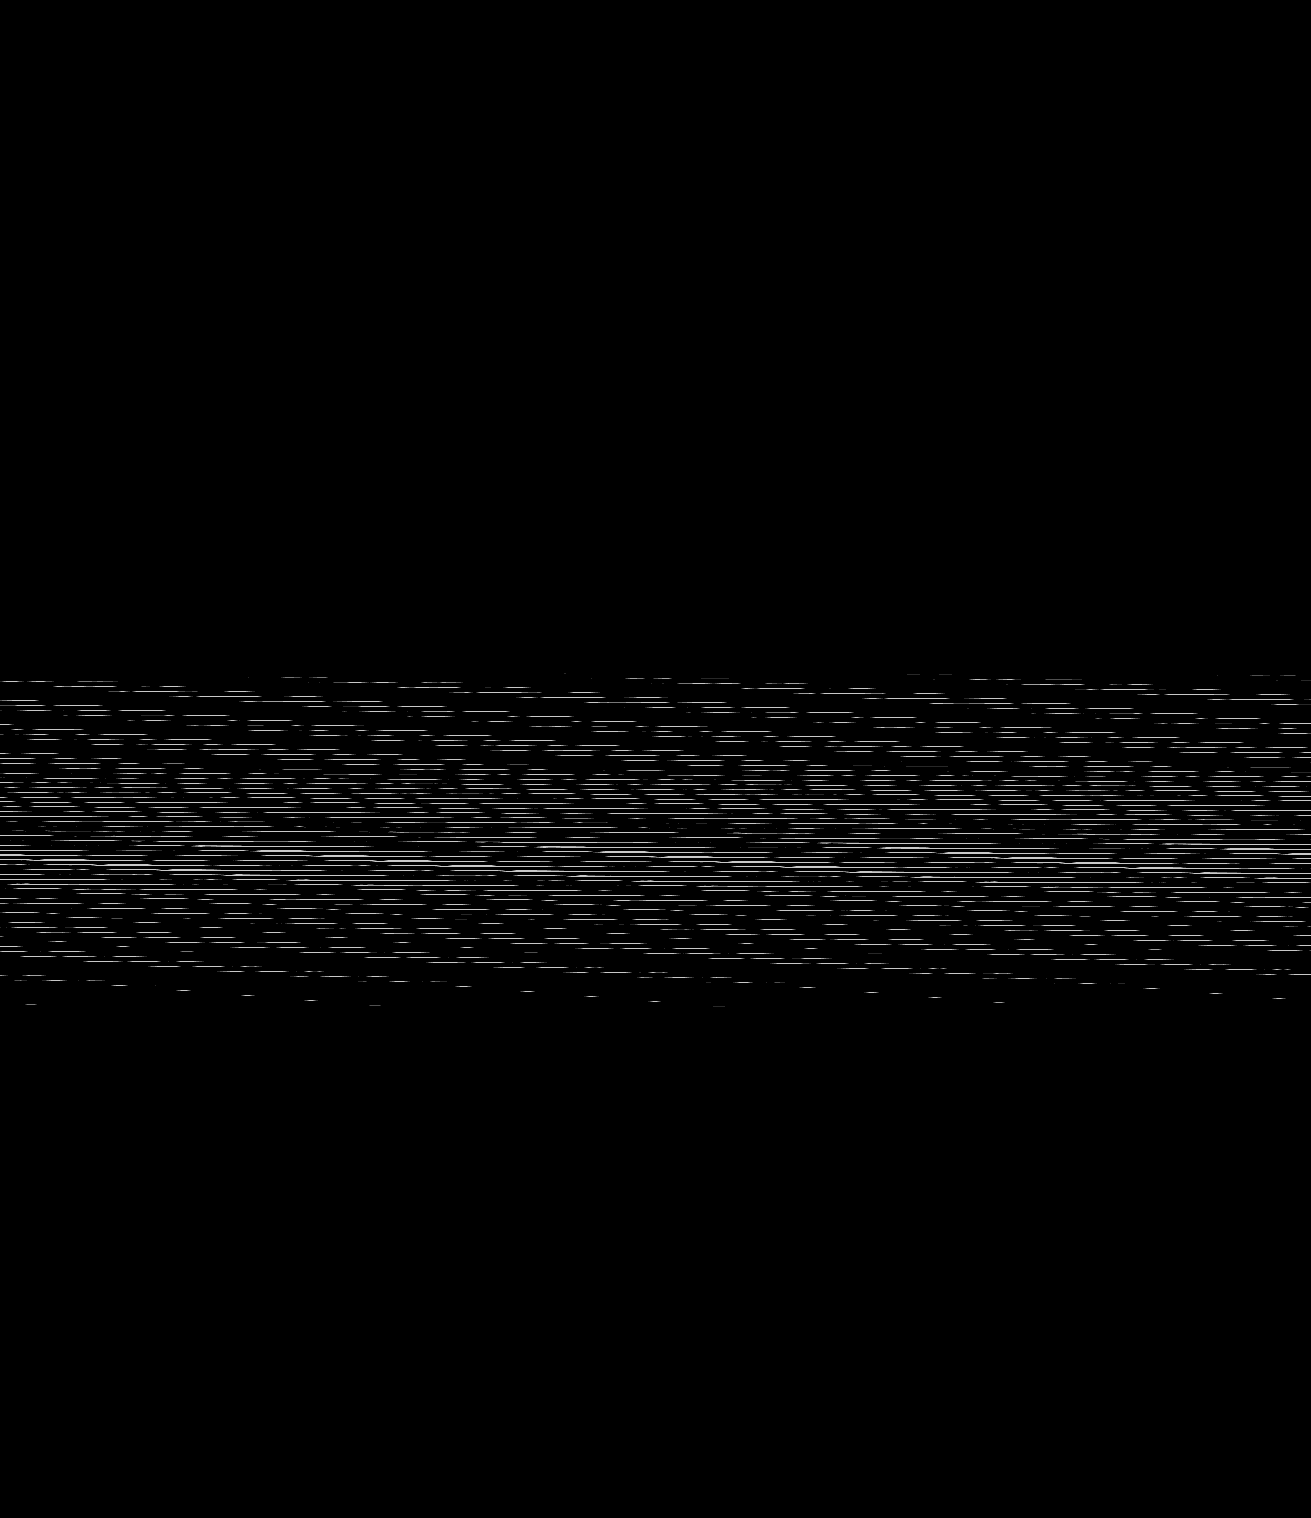

The file beside this chart, header and first rows:
base	0x425afa80000
origin	0x10020
stride	656
width	1311
height	1518
nibble	0	1945365
nibble	1	4885
nibble	2	4324
nibble	3	4107
nibble	4	3896
nibble	5	27521
